5-way image classification set "DiabeticBahia_split_2" from GitHub (Nour-el-houda34/Diabetic-Retinopathy); label vocabulary: healthy, mild diabetic retinopathy, moderate diabetic retinopathy, proliferate DR, severe diabetic retinopathy.

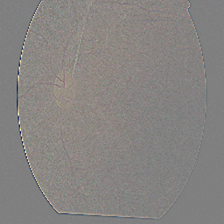
Label: proliferate DR

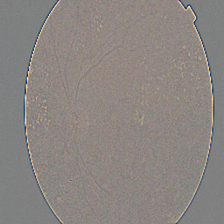
Label: moderate diabetic retinopathy

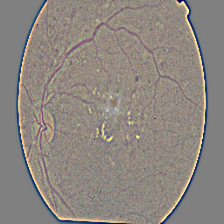
Label: moderate diabetic retinopathy

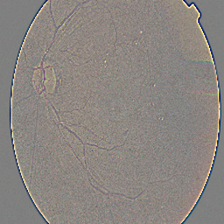
Label: mild diabetic retinopathy

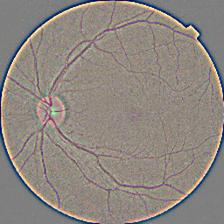
Label: healthy

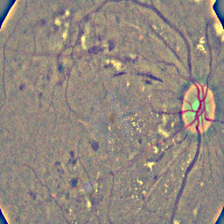
Label: severe diabetic retinopathy
